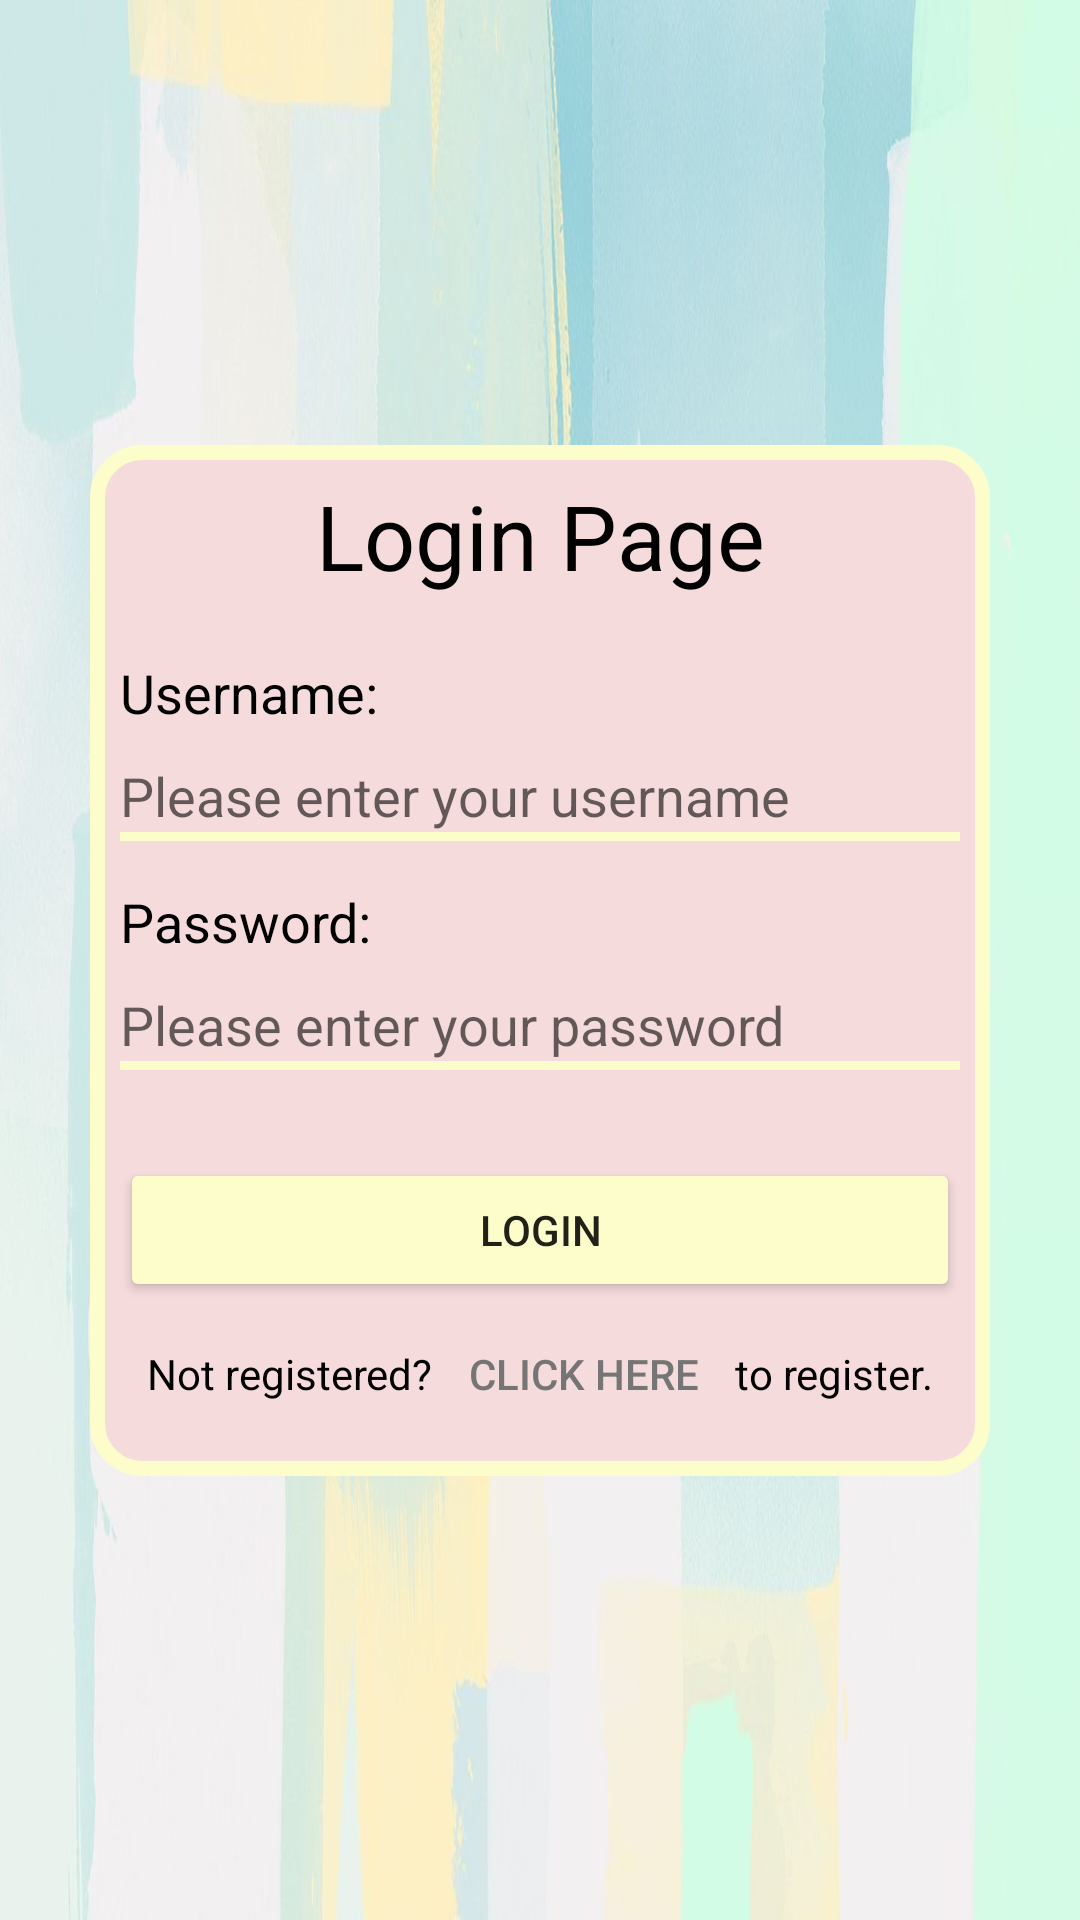

The Android layout XML behind this screen, and the referenced resources:
<!-- AndroidManifest.xml: application theme Theme.ChatsAndroid -->
<!-- res/layout/activity_login.xml -->
<androidx.constraintlayout.widget.ConstraintLayout xmlns:android="http://schemas.android.com/apk/res/android"
    xmlns:app="http://schemas.android.com/apk/res-auto"
    xmlns:tools="http://schemas.android.com/tools"
    android:layout_width="match_parent"
    android:layout_height="match_parent"
    android:orientation="vertical"
    android:background="@drawable/app_background"
    tools:context=".activities.LoginActivity">

    <LinearLayout
        android:background="@drawable/pages_background"
        android:layout_width="match_parent"
        android:layout_height="wrap_content"
        android:orientation="vertical"
        android:layout_margin="30dp"
        android:padding="10dp"
        app:layout_constraintBottom_toBottomOf="parent"
        app:layout_constraintTop_toTopOf="parent">

        <TextView
            android:layout_width="match_parent"
            android:layout_height="wrap_content"
            android:gravity="center"
            android:text="@string/login_page"
            android:textColor="@color/black"
            android:layout_marginBottom="20dp"
            android:textSize="30sp" />

        <TextView
            android:id="@+id/username_label_login"
            android:layout_width="match_parent"
            android:layout_height="wrap_content"
            android:text="@string/username"
            android:textSize="18sp"
            android:textColor="@color/black"
            android:paddingBottom="10dp" />

        <EditText
            android:id="@+id/username_login"
            android:layout_width="match_parent"
            android:layout_height="wrap_content"
            android:hint="@string/username_placeholder_login"
            android:inputType="text"
            android:autofillHints=""
            android:background="@null"
            android:labelFor="@id/username_label_login"/>

        <View
            android:layout_width="match_parent"
            android:layout_height="3dp"
            android:background="@color/yellow"/>

        <TextView
            android:id="@+id/username_error_login"
            android:layout_width="match_parent"
            android:layout_height="wrap_content"
            android:textColor="@color/red"
            android:textSize="11sp"
            android:visibility="invisible" />

        <TextView
            android:id="@+id/password_label_login"
            android:layout_width="match_parent"
            android:layout_height="wrap_content"
            android:text="@string/password"
            android:textSize="18sp"
            android:textColor="@color/black"
            android:paddingBottom="10dp" />

        <EditText
            android:id="@+id/password_login"
            android:layout_width="match_parent"
            android:layout_height="wrap_content"
            android:hint="@string/password_placeholder_login"
            android:inputType="textPassword"
            android:background="@null"
            android:labelFor="@+id/password_label_login"/>

        <View
            android:layout_width="match_parent"
            android:layout_height="3dp"
            android:background="@color/yellow"/>

        <TextView
            android:id="@+id/passwords_error_login"
            android:layout_width="match_parent"
            android:layout_height="wrap_content"
            android:textColor="@color/red"
            android:textSize="11sp"
            android:visibility="invisible" />

        <TextView
            android:id="@+id/error_from_server"
            android:layout_width="match_parent"
            android:layout_height="wrap_content"
            android:textColor="@color/red"
            android:textSize="11sp"
            android:visibility="invisible" />

        <Button
            android:id="@+id/login_button"
            android:layout_width="match_parent"
            android:layout_height="wrap_content"
            android:text="@string/Login"
            android:backgroundTint="@color/yellow" />

        <LinearLayout
            android:layout_width="match_parent"
            android:layout_height="wrap_content"
            android:orientation="horizontal"
            android:gravity="center">

            <TextView
                android:layout_width="wrap_content"
                android:layout_height="wrap_content"
                android:text="@string/not_registered"
                android:textColor="@color/black"/>

            <Button
                android:id="@+id/go_to_register_button"
                android:layout_width="wrap_content"
                android:layout_height="wrap_content"
                android:text="@string/click_here"
                android:textColor="@color/gray"
                android:backgroundTint="@color/pink"
                style="?android:attr/borderlessButtonStyle"/>

            <TextView
                android:layout_width="wrap_content"
                android:layout_height="wrap_content"
                android:text="@string/to_register"
                android:textColor="@color/black"/>

        </LinearLayout>
    </LinearLayout>
</androidx.constraintlayout.widget.ConstraintLayout>
<!-- resources referenced by this layout -->
<resources>
  <color name="black">#FF000000</color>
  <color name="gray">#757575</color>
  <color name="pink">#f5dbdb</color>
  <color name="red">#F60202</color>
  <color name="yellow">#fdfdcb</color>
  <!-- drawable app_background: png bitmap (drawable, 398018 bytes) -->
  <!-- drawable pages_background (drawable-v24) -->
  <?xml version="1.0" encoding="UTF-8"?>
  <shape xmlns:android="http://schemas.android.com/apk/res/android">
      <solid android:color="@color/pink"/>
  
      <stroke
          android:width="5dp"
          android:color="@color/yellow" />
  
      <padding
          android:left="5dp"
          android:top="5dp"
          android:right="5dp"
          android:bottom="5dp" />
  
      <corners
          android:bottomRightRadius="15dp"
          android:bottomLeftRadius="15dp"
          android:topLeftRadius="15dp"
          android:topRightRadius="15dp"/>
  </shape>
  <string name="Login">Login</string>
  <string name="click_here">Click here</string>
  <string name="login_page">Login Page</string>
  <string name="not_registered">Not registered?</string>
  <string name="password">Password:</string>
  <string name="password_placeholder_login">Please enter your password</string>
  <string name="to_register">to register.</string>
  <string name="username">Username:</string>
  <string name="username_placeholder_login">Please enter your username</string>
  <style name="Theme.ChatsAndroid" parent="Theme.MaterialComponents.DayNight.NoActionBar">
          
          <item name="colorPrimary">@color/pink</item>
          <item name="colorPrimaryVariant">@color/baby_blue</item>
          <item name="colorOnPrimary">@color/black</item>
          
          <item name="colorSecondary">@color/gray</item>
          <item name="colorSecondaryVariant">@color/black</item>
          <item name="colorOnSecondary">@color/black</item>
          
          <item name="android:statusBarColor">?attr/colorPrimaryVariant</item>
          
      </style>
  <color name="baby_blue">#a3c8f7</color>
</resources>
